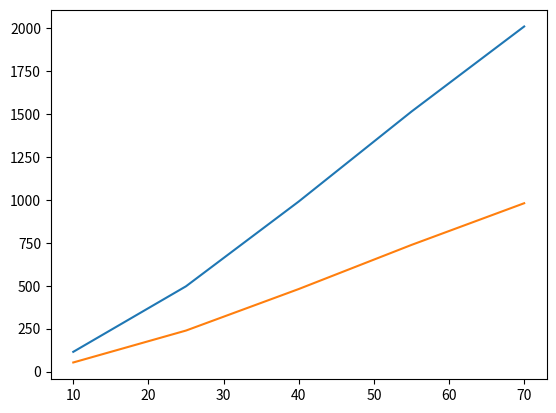

The matplotlib source for this figure: (Note: this script raises an exception after producing the figure.)
import numpy as np
import matplotlib.pyplot as plt

al = 2

be = 1
#whatthefuck
ga = 1

n_ = 40

eps_ = (1 / n_) ** 3


def create_list(llim, rlim, n):
    step = (rlim - llim) / (n - 1)
    return list(map(lambda i: llim + step * i, range(n)))


def p(x, gamma):
    return 1 + np.power(x, gamma)


def q(x):
    return x + 1


def u(x, alpha, betta):
    return np.power(x, alpha) * np.power(-1 * x + 1, betta)


def func(x):
    return x ** 6 - 3 * x ** 5 - 23 * x ** 4 + 46 * x ** 3 - 9 * x ** 2 - 19 * x + 7


def Jacobi(A: np.ndarray, b: np.ndarray, epsilon: float, x=None):
    n = len(A)
    if x is None:
        x = np.zeros(n)
    x_ = np.zeros(n)

    norm = float('inf')
    iters = 0
    while norm > epsilon:
        for i in range(n):
            x_[i] = b[i]
            for j in range(n):
                if i != j:
                    x_[i] -= A[i, j] * x[j]
            x_[i] /= A[i, i]
        x = np.copy(x_)
        norm = np.max(np.abs(A.dot(x) - b))
        iters += 1
    return x, iters


def Seidel(A: np.ndarray, b: np.ndarray, epsilon, x=None):
    n = len(A)
    if x is None:
        x = np.zeros(n)
    x_ = np.zeros(len(x))

    it = 0
    norm = float('inf')
    while norm > epsilon:
        for i in range(n):
            s1 = sum(A[i][j] * x_[j] for j in range(i))
            s2 = sum(A[i][j] * x[j] for j in range(i + 1, n))
            x_[i] = (b[i] - s1 - s2) / A[i][i]
        norm = np.max(np.abs(A.dot(x_) - b))
        x = np.copy(x_)
        it += 1
    return x, it


def optimal_w(A: np.ndarray, b: np.ndarray, epsilon, x=None,  parts=20, left: float = 1, right: float = 2):
    if right - left > 0.01:
        if x is None:
            x = np.zeros(shape=(len(A),))
        step = (right - left) / parts
        min_iters = np.Infinity
        min_w = [left]
        w = left
        while w <= right:
            iters = Relaxation(A=A, b=b, x=x, w=w, epsilon=epsilon)[1]
            if iters < min_iters:
                min_w = [w]
                min_iters = iters
            elif iters == min_iters:
                min_w.append(w)
            w = w + step
        return min_w, min_iters
    return [left + (right - left) / 2]


def Relaxation(A: np.ndarray, b: np.ndarray, epsilon, x=None, w=1.8):
    n = len(A)
    if x is None:
        x = np.zeros(n)
    it = 0

    x_ = np.copy(x)

    norm = float('inf')
    while norm > epsilon:
        for i in range(n):
            s1 = sum(A[i][j] * x_[j] for j in range(i))
            s2 = sum(A[i][j] * x[j] for j in range(i + 1, n))
            x_[i] = (1 - w) * x[i] + w * (b[i] - s1 - s2) / A[i][i]
        norm = np.max(np.abs(A.dot(x_) - b))
        x = np.copy(x_)
        it += 1
    return x, it


def generate_A(n, gamma):
    h = 1 / n
    a = np.array([p(i * h, gamma=gamma) for i in range(1, n + 1)])
    g = np.array([q(i * h) for i in range(1, n + 1)])

    A = np.array([np.array([a[0] + a[1] + np.power(h, 2) * g[0], -1 * a[1]] + [0 for i in range(2, n - 1)])])
    for i in range(1, n - 2):
        A = np.append(A, np.array([np.array(
            [0 for k in range(i - 1)] + [-1 * a[i], a[i] + a[i + 1] + np.power(h, 2) * g[i], -1 * a[i + 1]]
            + [0 for j in range(n - 1 - i - 2)])]), axis=1)

    A = np.append(A, np.array(
        [np.array([0 for i in range(n - 3)] + [-1 * a[-2], a[-2] + a[-1] + np.power(h, 2) * g[-1]])]), axis=1)
    return A.reshape((n - 1, n - 1))


def explore_w_by_n(gamma, eps, ns=None):
    print('Исследование w в зависимости от n')
    if ns is None:
        ns = [5 + i * 15 for i in range(7)]
    ws = []
    for n in ns:
        h = 1 / n
        A = generate_A(n, gamma=gamma)
        f = np.array([func(i * h) * np.power(h, 2) for i in range(1, n)])

        opt_w = optimal_w(A, f, epsilon=eps, parts=100)
        opt_ws = opt_w[0]
        ws.append(opt_ws[-1])
        print("n={}, h={}, iters={}, eps={}, w=[{}, {}], count={}".format(n, h, opt_w[1], eps, opt_ws[0], opt_ws[-1],
                                                                          len(opt_ws)))
    plt.plot(ns, ws)
    plt.xlabel('n')
    plt.ylabel('w')
    plt.title('Зависимость параметра w \n от размерности задачи n')
    plt.grid(True)
    plt.show()


def explore_w_by_e(alpha, beta, gamma, n, es=None):
    print('Исследование w в зависимости от epsilon')
    if es is None:
        es = [0.1 / (10 ** i) for i in range(0, 8)]
    ws = []
    for e in es:
        h = 1 / n
        A = generate_A(n, gamma=gamma)
        f = np.array([func(i * h) * np.power(h, 2) for i in range(1, n)])

        x = np.array(create_list(0, 1, n))
        opt_w = optimal_w(A, f, epsilon=e, parts=100)
        opt_ws = opt_w[0]
        res = Relaxation(A, f, w=opt_w[0][-1], epsilon=e)
        ws.append(opt_ws[-1])
        print("n={}, h={},iters={}, eps={}, w=[{}, {}], count={}, макс.ошибка={}".format(n, h, opt_w[1], e, opt_ws[0],
                                                                                         opt_ws[-1],
                                                                                         len(opt_ws), np.max(
                np.abs(res[0] - u(x, alpha, beta)[:-1]))))


#explore_w_by_n(1, eps, [10, 20, 30, 40, 50, 55, 60, 65, 70, 80, 90, 110])
#explore_w_by_e(1, 40, [1e-3, 1e-5, eps, 1e-6, 1e-7])


def explore_n_by_y(alpha, betta, gamma, n):
    print('Исследование количества итераций в зависимости от начального приближения y')
    ys = []
    val = [-1, -0.5, -0.1, -0.05, 0., 0.05, .1, 0.5, 1]
    for v in val:
        ys.append(np.array([v for i in range(n - 1)]))

    h = 1 / n
    x = np.array(create_list(0, 1, n))
    A = generate_A(n, gamma=gamma)
    f = np.array([func(i * h) * np.power(h, 2) for i in range(1, n)])

    eps = 1e-5
    print("n={}, eps={}, h={}, h^2={}".format(n, eps, h, h ** 2))

    print('метод Якоби')
    for i in range(len(ys)):
        y = np.copy(ys[i])

        res = Jacobi(A, f, x=y, epsilon=eps)
        print('y: ', y[0],
              'итераций={}, максимальная ошибка={}'.format(res[1], np.max(
                  np.abs(res[0] - u(x, alpha, betta)[:-1]))))

    print('метод Зейделя')
    for i in range(len(ys)):
        y = np.copy(ys[i])

        res = Seidel(A, f, x=y, epsilon=eps)
        print('y: ', y[0],
              'итераций={}, максимальная ошибка={}'.format(res[1], np.max(
                  np.abs(res[0] - u(x, alpha, beta)[:-1]))))

    print('метод Верхней релаксации')
    for i in range(len(ys)):
        y = np.copy(ys[i])
        w = optimal_w(A, f, x=y, epsilon=eps)[0][-1]
        print(w)
        res = Relaxation(A, f, x=y, w=w, epsilon=eps)
        print('y: ', y[0],
              'итераций={}, максимальная ошибка={}'.format(res[1], np.max(
                  np.abs(res[0] - u(x, alpha, beta)[:-1]))))


#explore_n_by_y()


def compare_methods(alpha, betta, gamma, eps):
    print('Сравнение трех методов')
    ns = [10 + i * 15 for i in range(5)]

    print("eps={}".format(eps))

    print('метод Якоби')
    j_iters = []
    for n in ns:
        h = 1 / n
        A = generate_A(n, gamma=gamma)
        f = np.array([func(i * h) * np.power(h, 2) for i in range(1, n)])
        x = np.array(create_list(0, 1, n))

        print("n={}, h={}, h^2={}".format(n, h, h ** 2))

        res = Jacobi(A, f, epsilon=eps)
        j_iters.append(res[1])
        print('итераций={}, максимальная ошибка={}'.format(res[1], np.max(
            np.abs(res[0] - u(x, alpha, betta)[:-1]))))
    plt.plot(ns, j_iters, label='метод Якоби')

    print('метод Зейделя')
    z_iters = []
    for n in ns:
        h = 1 / n
        A = generate_A(n, gamma=gamma)
        f = np.array([func(i * h) * np.power(h, 2) for i in range(1, n)])
        x = np.array(create_list(0, 1, n))

        print("n={}, h={}, h^2={}".format(n, h, h ** 2))

        res = Seidel(A, f, epsilon=eps)
        z_iters.append(res[1])
        print('итераций={}, максимальная ошибка={}'.format(res[1], np.max(
            np.abs(res[0] - u(x, alpha, betta)[:-1]))))
    plt.plot(ns, z_iters, label='метод Зейделя')

    print('метод Верхней релаксации')
    r_iters = []
    for n in ns:
        h = 1 / n
        A = generate_A(n, gamma=gamma)
        f = np.array([func(i * h) * np.power(h, 2) for i in range(1, n)])
        x = np.array(create_list(0, 1, n))

        print("n={}, h={}, h^2={}".format(n, h, h ** 2))

        w = optimal_w(A, f, epsilon=eps)[0][-1]
        res = Relaxation(A, f, epsilon=eps, w=w)
        r_iters.append(res[1])
        print('итераций={}, максимальная ошибка={}'.format(res[1], np.max(
            np.abs(res[0] - u(x, alpha, betta)[:-1]))))
    plt.plot(ns, r_iters, label='метод врехней релаксации')

    legend = plt.legend(loc='upper center', shadow=True, fontsize='medium')
    legend.get_frame().set_facecolor('#00FFCC')
    plt.xlabel('n')
    plt.ylabel('количество итераций')
    plt.title('Сравнение методов')
    plt.grid(True)
    plt.show()

compare_methods(al, be, ga, eps_)


def explore_e_by_n(alpha=2, betta=1, gamma=1, ns=None, epss=None):
    print('Исследование epsilon в зависимости от n')
    if ns is None:
        ns = [5 + i * 15 for i in range(8)]
    if epss is None:
        epss = [0.1 / (10 ** i) for i in range(0, 8)]
    for n in ns:
        h = 1 / n
        A = generate_A(n, gamma=gamma)
        f = np.array([func(i * h) * np.power(h, 2) for i in range(1, n)])
        x = np.array(create_list(0, 1, n))

        print("n={}, h={}".format(n, h))

        print('метод Якоби')
        for eps in epss:
            res = Jacobi(A, f, epsilon=eps)
            print('eps={}, h^2={} , итераций={}, максимальная ошибка={}'.format(eps, h ** 2, res[1], np.max(
                np.abs(res[0] - u(x, alpha, betta)[:-1]))))

        print('метод Зейделя')

        for eps in epss:
            res = Seidel(A, f, epsilon=eps)
            print('eps={}, h^2={}, итераций={}, максимальная ошибка={}'.format(eps, h ** 2, res[1], np.max(
                np.abs(res[0] - u(x, alpha, betta)[:-1]))))
        print('метод Верхней релаксации')
        for eps in epss:
            w = optimal_w(A, f, epsilon=eps)[0][-1]
            print(w)
            res = Relaxation(A, f, w=w, epsilon=eps)
            print('eps={}, h^2={}, w={}, итераций={}, максимальная ошибка={}'.format(eps, h ** 2, w, res[1], np.max(
                np.abs(res[0] - u(x, alpha, betta)[:-1]))))


#explore_e_by_n()



